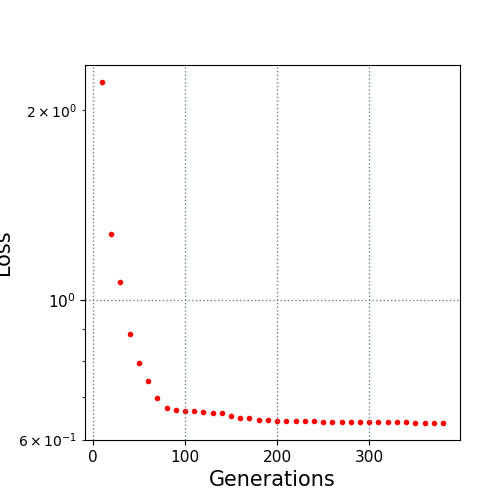

Values plotted in this chart, from the file beside it:
10.0, 2.213621
20.0, 1.271
30.0, 1.067
40.0, 0.8815
50.0, 0.7935
60.0, 0.7436
70.0, 0.6981
80.0, 0.6722
90.0, 0.6688
100.0, 0.667
110.0, 0.667
120.0, 0.6644
130.0, 0.6613
140.0, 0.6613
150.0, 0.6545
160.0, 0.6488
170.0, 0.6483
180.0, 0.6433
190.0, 0.6433
200.0, 0.6419
210.0, 0.6419
220.0, 0.6419
230.0, 0.6419
240.0, 0.6409
250.0, 0.6398
260.0, 0.6398
270.0, 0.6398
280.0, 0.6398
290.0, 0.6398
300.0, 0.6398
310.0, 0.6398
320.0, 0.6398
330.0, 0.6398
340.0, 0.6398
350.0, 0.6375
360.0, 0.6375
370.0, 0.6375
380.0, 0.6375
